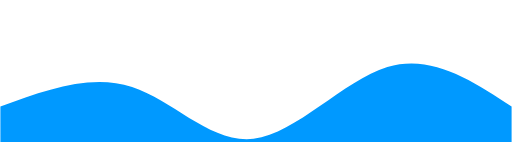
t = 0.00 s
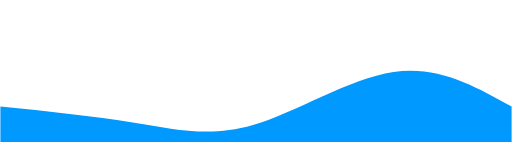
t = 0.75 s
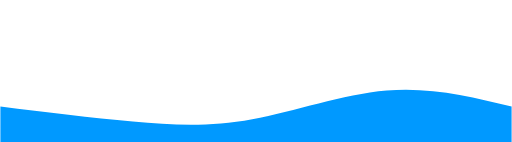
t = 1.25 s
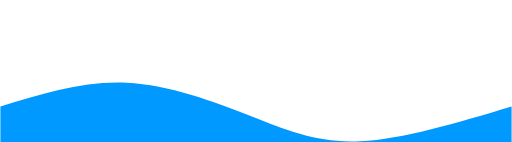
t = 2.00 s
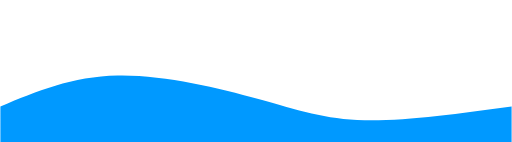
t = 2.75 s
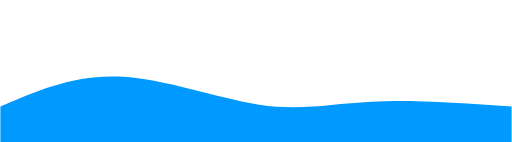
t = 3.25 s

The animated SVG that drew these frames (rendered in a browser with its animation timeline set to each time). Animation: 1 CSS @keyframes rule; one cycle of 4.00 s, repeats indefinitely.

<svg width="100%" height="100%" id="svg" viewBox="0 0 1440 400" xmlns="http://www.w3.org/2000/svg" class="transition duration-300 ease-in-out delay-150"><style>
          .path-0{
            animation:pathAnim-0 4s;
            animation-timing-function: linear;
            animation-iteration-count: infinite;
          }
          @keyframes pathAnim-0{
            0%{
              d: path("M 0,600 C 0,600 0,300 0,300 C 127.25,253.57142857142858 254.5,207.14285714285717 371,245 C 487.5,282.85714285714283 593.2500000000001,404.99999999999994 713,391 C 832.7499999999999,377.00000000000006 966.5,226.85714285714286 1090,189 C 1213.5,151.14285714285714 1326.75,225.57142857142856 1440,300 C 1440,300 1440,600 1440,600 Z");
            }
            25%{
              d: path("M 0,600 C 0,600 0,300 0,300 C 132.64285714285714,333.42857142857144 265.2857142857143,366.85714285714283 379,379 C 492.7142857142857,391.14285714285717 587.4999999999999,382.00000000000006 711,339 C 834.5000000000001,295.99999999999994 986.7142857142858,219.14285714285714 1113,207 C 1239.2857142857142,194.85714285714286 1339.642857142857,247.42857142857144 1440,300 C 1440,300 1440,600 1440,600 Z");
            }
            50%{
              d: path("M 0,600 C 0,600 0,300 0,300 C 117.07142857142858,263.75 234.14285714285717,227.5 355,233 C 475.85714285714283,238.5 600.4999999999999,285.75000000000006 705,327 C 809.5000000000001,368.24999999999994 893.8571428571429,403.5 1013,398 C 1132.142857142857,392.5 1286.0714285714284,346.25 1440,300 C 1440,300 1440,600 1440,600 Z");
            }
            75%{
              d: path("M 0,600 C 0,600 0,300 0,300 C 95.85714285714286,255.60714285714286 191.71428571428572,211.21428571428572 322,206 C 452.2857142857143,200.78571428571428 617.0000000000001,234.75 734,263 C 850.9999999999999,291.25 920.2857142857142,313.7857142857143 1030,319 C 1139.7142857142858,324.2142857142857 1289.857142857143,312.1071428571429 1440,300 C 1440,300 1440,600 1440,600 Z");
            }
            100%{
              d: path("M 0,600 C 0,600 0,300 0,300 C 127.25,253.57142857142858 254.5,207.14285714285717 371,245 C 487.5,282.85714285714283 593.2500000000001,404.99999999999994 713,391 C 832.7499999999999,377.00000000000006 966.5,226.85714285714286 1090,189 C 1213.5,151.14285714285714 1326.75,225.57142857142856 1440,300 C 1440,300 1440,600 1440,600 Z");
            }
          }</style><path d="M 0,600 C 0,600 0,300 0,300 C 127.25,253.57142857142858 254.5,207.14285714285717 371,245 C 487.5,282.85714285714283 593.2500000000001,404.99999999999994 713,391 C 832.7499999999999,377.00000000000006 966.5,226.85714285714286 1090,189 C 1213.5,151.14285714285714 1326.75,225.57142857142856 1440,300 C 1440,300 1440,600 1440,600 Z" stroke="none" stroke-width="0" fill="#0099ffff" class="transition-all duration-300 ease-in-out delay-150 path-0"></path></svg>
